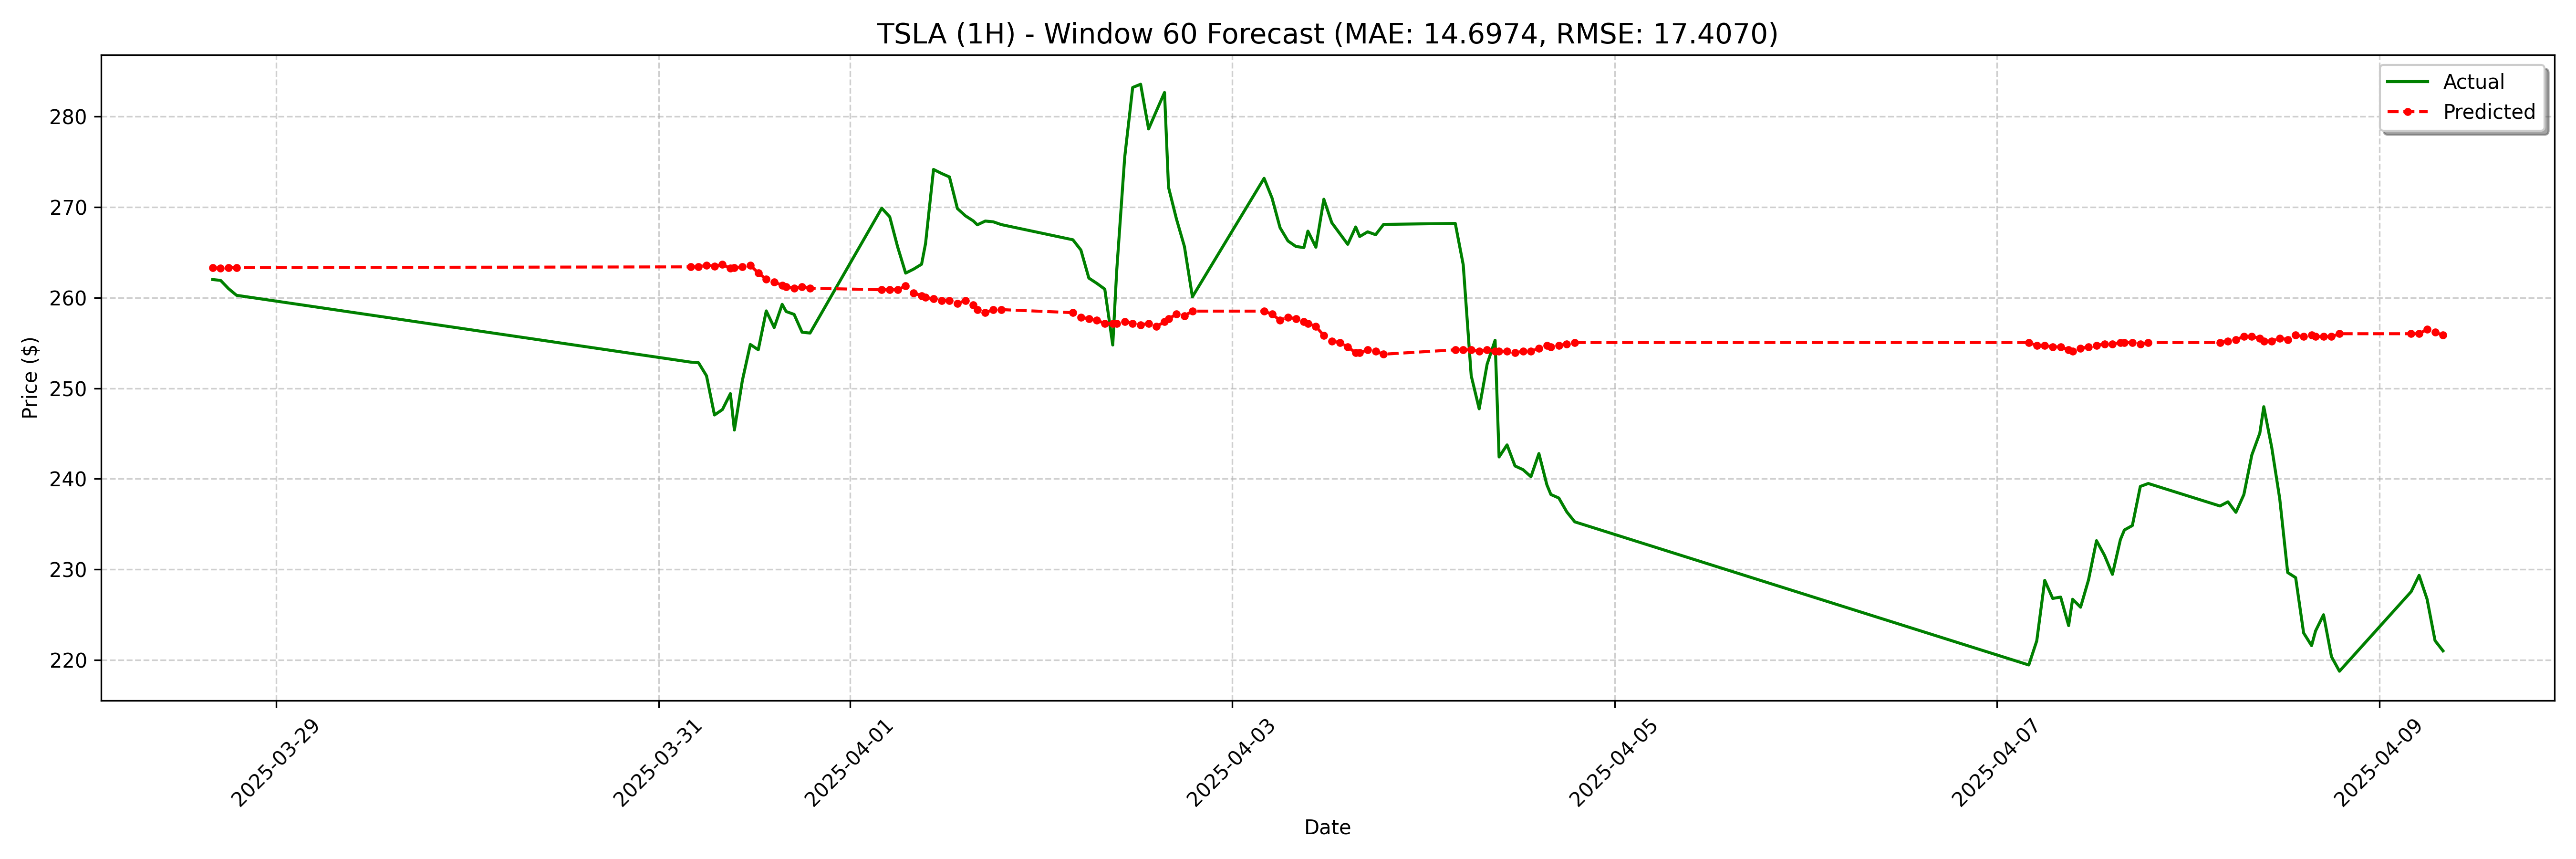

Data behind this chart, as committed beside it:
date, actual, forecast
2025-03-28 16:00:00-04:00, 262, 263.3
2025-03-28 17:00:00-04:00, 261.9, 263.2
2025-03-28 18:00:00-04:00, 261.0, 263.3
2025-03-28 19:00:00-04:00, 260.3, 263.3
2025-03-31 04:00:00-04:00, 252.9, 263.4
2025-03-31 05:00:00-04:00, 252.8, 263.4
2025-03-31 06:00:00-04:00, 251.4, 263.6
2025-03-31 07:00:00-04:00, 247.1, 263.5
2025-03-31 08:00:00-04:00, 247.7, 263.7
2025-03-31 09:00:00-04:00, 249.4, 263.2
2025-03-31 09:30:00-04:00, 245.4, 263.3
2025-03-31 10:30:00-04:00, 250.8, 263.4
2025-03-31 11:30:00-04:00, 254.8, 263.6
2025-03-31 12:30:00-04:00, 254.2, 262.7
2025-03-31 13:30:00-04:00, 258.5, 262.1
2025-03-31 14:30:00-04:00, 256.7, 261.7
2025-03-31 15:30:00-04:00, 259.3, 261.4
2025-03-31 16:00:00-04:00, 258.5, 261.2
2025-03-31 17:00:00-04:00, 258.2, 261.1
2025-03-31 18:00:00-04:00, 256.2, 261.2
2025-03-31 19:00:00-04:00, 256.1, 261.1
2025-04-01 04:00:00-04:00, 269.9, 260.9
2025-04-01 05:00:00-04:00, 268.9, 260.9
2025-04-01 06:00:00-04:00, 265.6, 260.9
2025-04-01 07:00:00-04:00, 262.7, 261.3
2025-04-01 08:00:00-04:00, 263.2, 260.5
2025-04-01 09:00:00-04:00, 263.7, 260.2
2025-04-01 09:30:00-04:00, 266, 260
2025-04-01 10:30:00-04:00, 274.2, 259.9
2025-04-01 11:30:00-04:00, 273.7, 259.7
2025-04-01 12:30:00-04:00, 273.3, 259.7
2025-04-01 13:30:00-04:00, 269.9, 259.4
2025-04-01 14:30:00-04:00, 269.1, 259.7
2025-04-01 15:30:00-04:00, 268.5, 259.2
2025-04-01 16:00:00-04:00, 268.1, 258.7
2025-04-01 17:00:00-04:00, 268.5, 258.4
2025-04-01 18:00:00-04:00, 268.4, 258.7
2025-04-01 19:00:00-04:00, 268.1, 258.7
2025-04-02 04:00:00-04:00, 266.4, 258.4
2025-04-02 05:00:00-04:00, 265.3, 257.8
2025-04-02 06:00:00-04:00, 262.2, 257.7
2025-04-02 07:00:00-04:00, 261.6, 257.5
2025-04-02 08:00:00-04:00, 260.9, 257.2
2025-04-02 09:00:00-04:00, 254.8, 257.2
2025-04-02 09:30:00-04:00, 263, 257.2
2025-04-02 10:30:00-04:00, 275.5, 257.3
2025-04-02 11:30:00-04:00, 283.2, 257.2
2025-04-02 12:30:00-04:00, 283.6, 257
2025-04-02 13:30:00-04:00, 278.6, 257.2
2025-04-02 14:30:00-04:00, 280.7, 256.8
2025-04-02 15:30:00-04:00, 282.7, 257.3
2025-04-02 16:00:00-04:00, 272.2, 257.7
2025-04-02 17:00:00-04:00, 268.7, 258.2
2025-04-02 18:00:00-04:00, 265.6, 258
2025-04-02 19:00:00-04:00, 260.1, 258.5
2025-04-03 04:00:00-04:00, 273.2, 258.5
2025-04-03 05:00:00-04:00, 271.0, 258.2
2025-04-03 06:00:00-04:00, 267.7, 257.5
2025-04-03 07:00:00-04:00, 266.3, 257.8
2025-04-03 08:00:00-04:00, 265.7, 257.7
... 68 more rows
